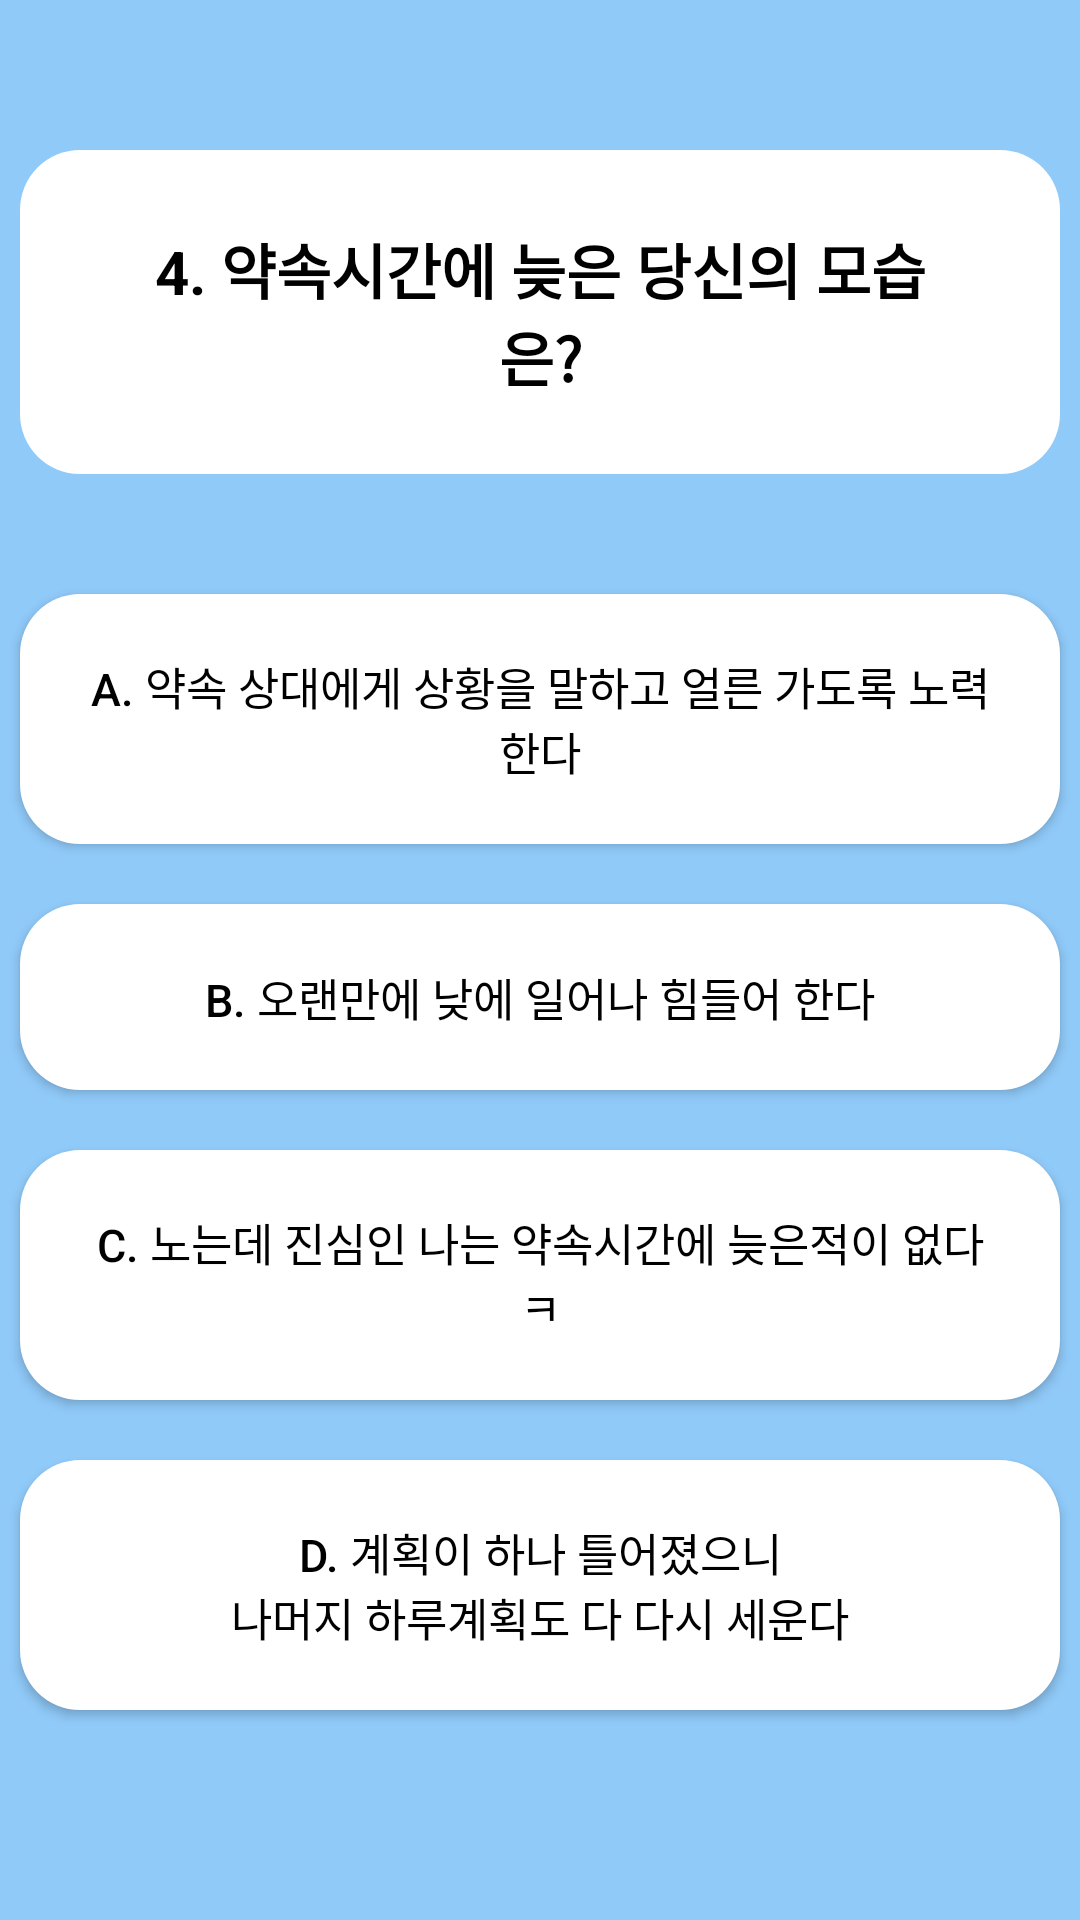

Reconstruct the res/layout file that produces this screen, plus the resources it refers to.
<!-- AndroidManifest.xml: application theme Theme.TtsTJ -->
<!-- res/layout/activity_question4.xml -->
<?xml version="1.0" encoding="utf-8"?>
<LinearLayout xmlns:android="http://schemas.android.com/apk/res/android"
    xmlns:app="http://schemas.android.com/apk/res-auto"
    xmlns:tools="http://schemas.android.com/tools"
    android:layout_width="match_parent"
    android:layout_height="match_parent"
    android:orientation="vertical"
    android:gravity="center_vertical"
    android:background="#90caf9">

    <LinearLayout
        android:layout_width="match_parent"
        android:layout_height="wrap_content"
        android:layout_marginLeft="20px"
        android:layout_marginRight="20px"
        android:background="@drawable/radius"
        android:layout_gravity="center"
        android:gravity="center"
        android:padding="25dp"
        android:layout_marginBottom="40dp"
        android:orientation="vertical">

        <TextView
            android:layout_width="match_parent"
            android:layout_height="wrap_content"
            android:layout_marginLeft="20px"
            android:layout_marginRight="20px"
            android:gravity="center"
            android:text="@string/question4"
            android:textSize="20dp"
            android:textColor="@color/black"
            android:textStyle="bold"/>

    </LinearLayout>

    <Button
        android:id="@+id/btn_q4_answer1"
        android:layout_width="match_parent"
        android:layout_height="wrap_content"
        android:layout_marginLeft="20px"
        android:layout_marginRight="20px"
        android:background="@drawable/radius"
        android:layout_gravity="center"
        android:gravity="center"
        android:padding="20dp"
        android:layout_marginBottom="20dp"
        android:orientation="vertical"
        android:text="@string/question4_answer1"
        android:textSize="15dp"
        android:textColor="@color/black"/>

    <Button
        android:id="@+id/btn_q4_answer2"
        android:layout_width="match_parent"
        android:layout_height="wrap_content"
        android:layout_marginLeft="20px"
        android:layout_marginRight="20px"
        android:background="@drawable/radius"
        android:layout_gravity="center"
        android:gravity="center"
        android:padding="20dp"
        android:layout_marginBottom="20dp"
        android:orientation="vertical"
        android:text="@string/question4_answer2"
        android:textSize="15dp"
        android:textColor="@color/black"/>

    <Button
        android:id="@+id/btn_q4_answer3"
        android:layout_width="match_parent"
        android:layout_height="wrap_content"
        android:layout_marginLeft="20px"
        android:layout_marginRight="20px"
        android:background="@drawable/radius"
        android:layout_gravity="center"
        android:gravity="center"
        android:padding="20dp"
        android:layout_marginBottom="20dp"
        android:orientation="vertical"
        android:text="@string/question4_answer3"
        android:textSize="15dp"
        android:textColor="@color/black"/>

    <Button
        android:id="@+id/btn_q4_answer4"
        android:layout_width="match_parent"
        android:layout_height="wrap_content"
        android:layout_marginLeft="20px"
        android:layout_marginRight="20px"
        android:background="@drawable/radius"
        android:layout_gravity="center"
        android:gravity="center"
        android:padding="20dp"
        android:layout_marginBottom="20dp"
        android:orientation="vertical"
        android:text="@string/question4_answer4"
        android:textSize="15dp"
        android:textColor="@color/black" />

</LinearLayout>
<!-- resources referenced by this layout -->
<resources>
  <color name="black">#FF000000</color>
  <!-- drawable radius (drawable) -->
  <?xml version="1.0" encoding="utf-8"?>
  <selector xmlns:android="http://schemas.android.com/apk/res/android">
      <item android:state_pressed="false">
          <shape xmlns:android="http://schemas.android.com/apk/res/android"
              android:padding="10dp"
              android:shape="rectangle" >
              <solid android:color="#fff" />
              <corners
                  android:bottomLeftRadius="20dp"
                  android:bottomRightRadius="20dp"
                  android:topLeftRadius="20dp"
                  android:topRightRadius="20dp" />
  
          </shape>
      </item>
  
      <item android:state_pressed="true" >
          <shape xmlns:android="http://schemas.android.com/apk/res/android"
              android:padding="10dp"
              android:shape="rectangle" >
              <solid android:color="#5d99c6" />
              <corners
                  android:bottomLeftRadius="20dp"
                  android:bottomRightRadius="20dp"
                  android:topLeftRadius="20dp"
                  android:topRightRadius="20dp" />
  
          </shape>
      </item>
  
  </selector>
  <string name="question4">4. 약속시간에 늦은 당신의 모습은?</string>
  <string name="question4_answer1">a. 약속 상대에게 상황을 말하고 얼른 가도록 노력한다</string>
  <string name="question4_answer2">b. 오랜만에 낮에 일어나 힘들어 한다</string>
  <string name="question4_answer3">c. 노는데 진심인 나는 약속시간에 늦은적이 없다 ㅋ </string>
  <string name="question4_answer4">d. 계획이 하나 틀어졌으니\n나머지 하루계획도 다 다시 세운다</string>
  <style name="Theme.TtsTJ" parent="Theme.AppCompat.Light.NoActionBar">
          
          <item name="colorPrimary">@color/purple_500</item>
          <item name="colorPrimaryVariant">@color/black</item>
          <item name="colorOnPrimary">@color/white</item>
          
          <item name="colorSecondary">@color/teal_200</item>
          <item name="colorSecondaryVariant">@color/teal_700</item>
          <item name="colorOnSecondary">@color/black</item>
          
          <item name="android:statusBarColor" tools:targetApi="l">@color/myColor</item>
          
  
      </style>
  <color name="purple_500">#FF6200EE</color>
  <color name="white">#FFFFFFFF</color>
  <color name="teal_200">#FF03DAC5</color>
  <color name="teal_700">#FF018786</color>
  <color name="myColor">#90caf9</color>
</resources>
